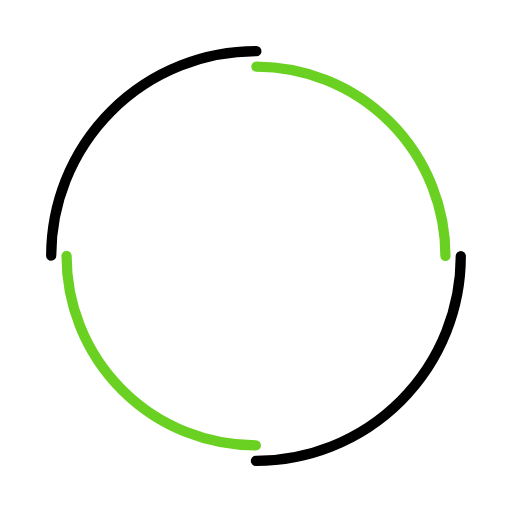
t = 0.00 s
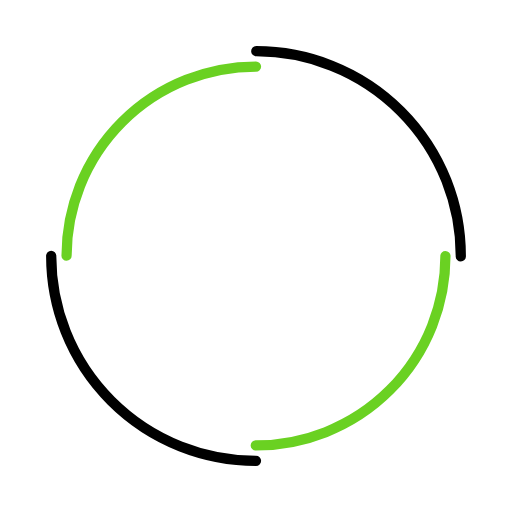
t = 0.75 s
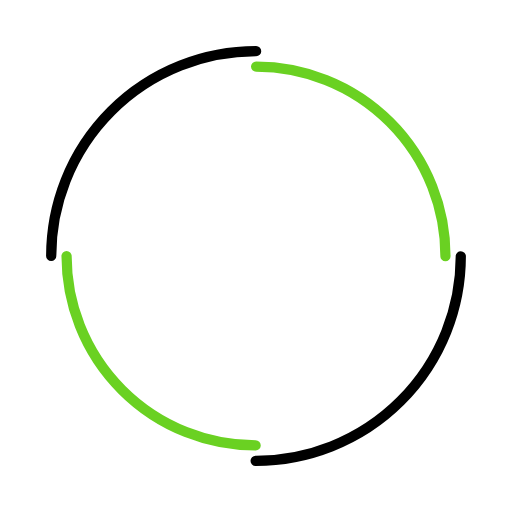
t = 1.50 s
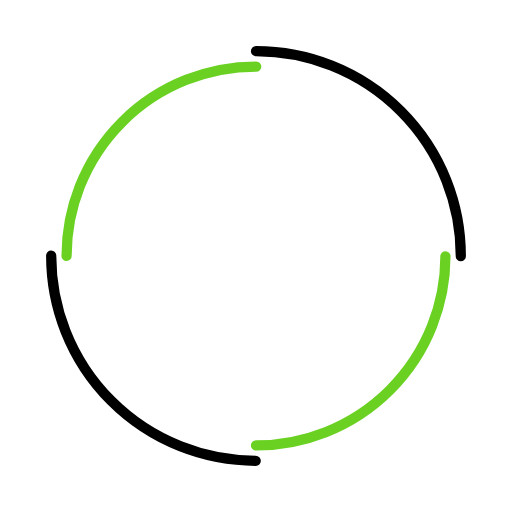
t = 2.25 s

The animated SVG that drew these frames (rendered in a browser with its animation timeline set to each time). Animation: 2 SMIL elements (animateTransform=2); one cycle of 3.00 s, repeats indefinitely.

<svg width="200px"  height="200px"  xmlns="http://www.w3.org/2000/svg" viewBox="0 0 100 100" preserveAspectRatio="xMidYMid" class="lds-double-ring" style="background: none;"><circle cx="50" cy="50" ng-attr-r="{{config.radius}}" ng-attr-stroke-width="{{config.width}}" ng-attr-stroke="{{config.c1}}" ng-attr-stroke-dasharray="{{config.dasharray}}" fill="none" stroke-linecap="round" r="40" stroke-width="2" stroke="#000000" stroke-dasharray="62.83185307179586 62.83185307179586" transform="rotate(279.61 50 50)"><animateTransform attributeName="transform" type="rotate" calcMode="linear" values="0 50 50;360 50 50" keyTimes="0;1" dur="3s" begin="0s" repeatCount="indefinite"></animateTransform></circle><circle cx="50" cy="50" ng-attr-r="{{config.radius2}}" ng-attr-stroke-width="{{config.width}}" ng-attr-stroke="{{config.c2}}" ng-attr-stroke-dasharray="{{config.dasharray2}}" ng-attr-stroke-dashoffset="{{config.dashoffset2}}" fill="none" stroke-linecap="round" r="37" stroke-width="2" stroke="#6ad122" stroke-dasharray="58.119464091411174 58.119464091411174" stroke-dashoffset="58.119464091411174" transform="rotate(-279.61 50 50)"><animateTransform attributeName="transform" type="rotate" calcMode="linear" values="0 50 50;-360 50 50" keyTimes="0;1" dur="3s" begin="0s" repeatCount="indefinite"></animateTransform></circle></svg>